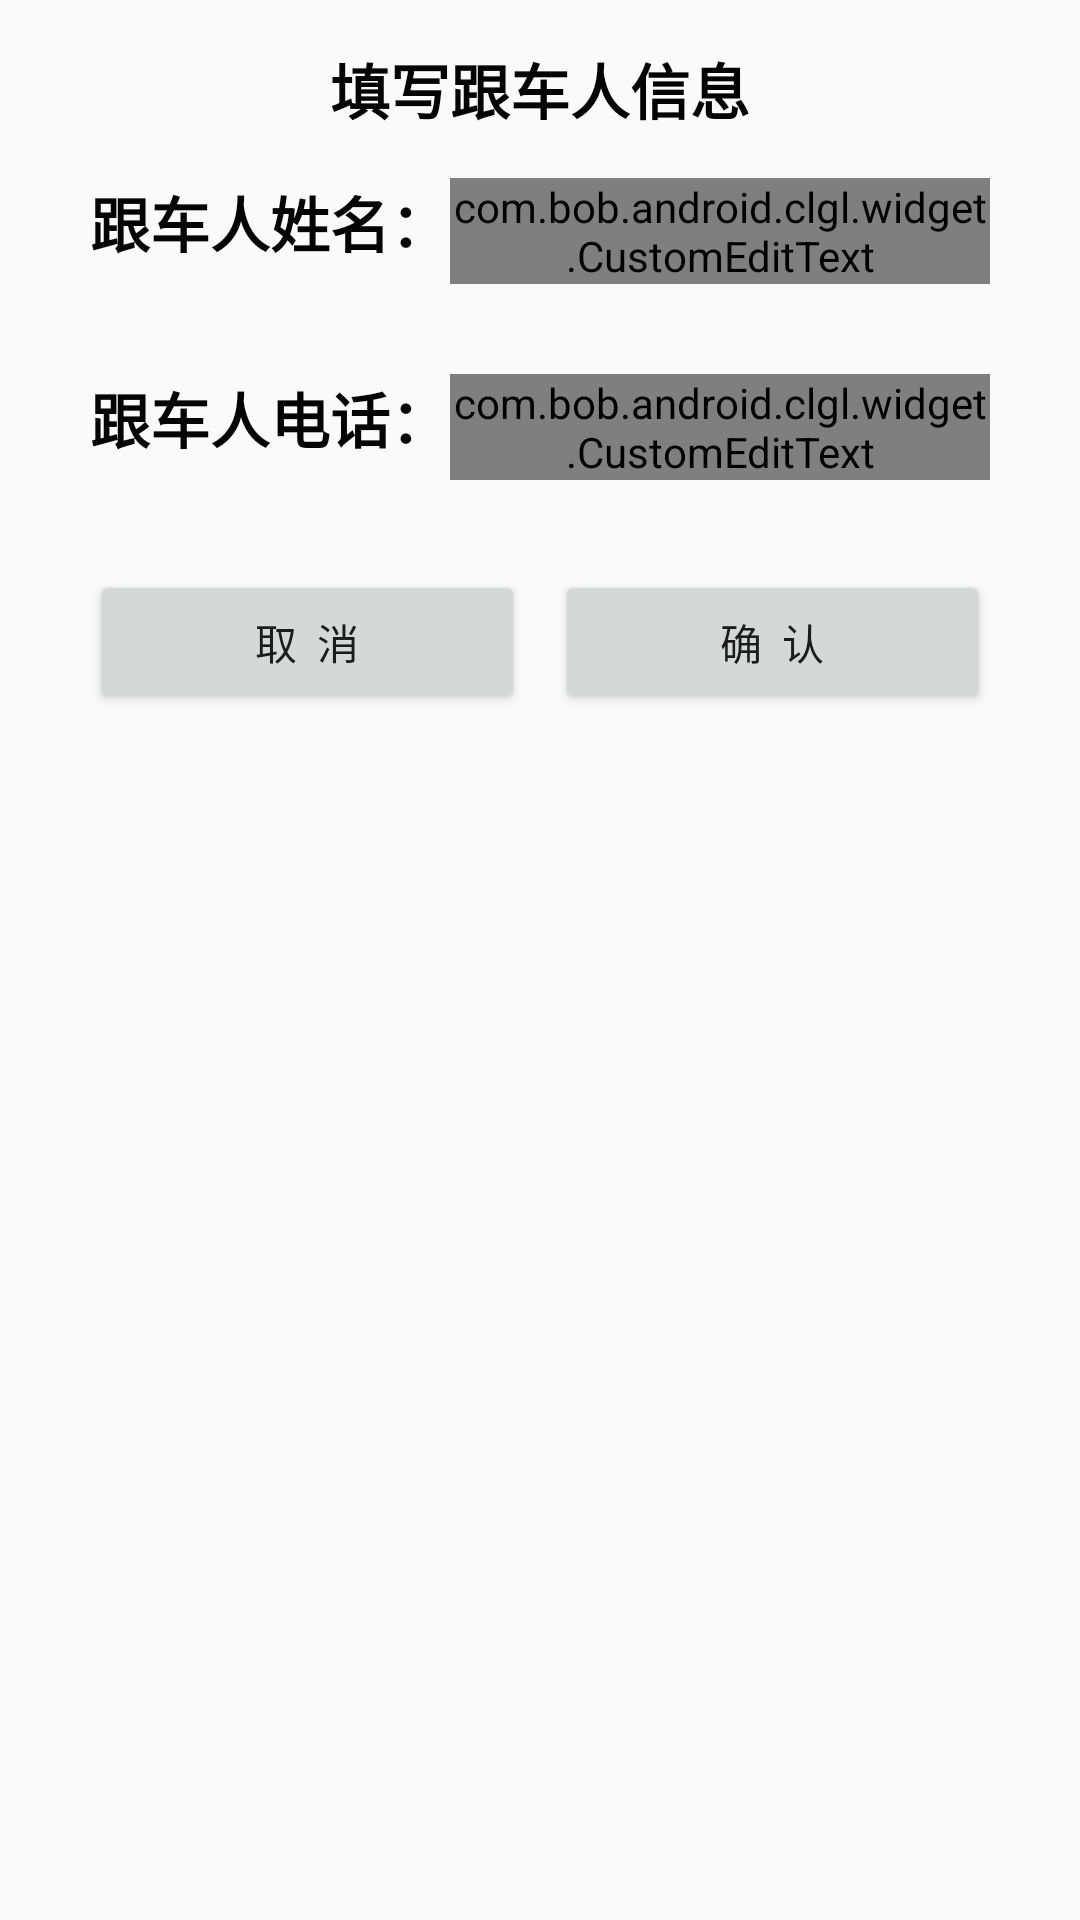

The Android layout XML behind this screen, and the referenced resources:
<!-- AndroidManifest.xml: application theme AppTheme -->
<!-- res/layout/dialog_add_driver.xml -->
<?xml version="1.0" encoding="utf-8"?>
<LinearLayout xmlns:android="http://schemas.android.com/apk/res/android"
    android:layout_width="match_parent"
    android:layout_height="400dp"
    android:padding="15dp"
    android:id="@+id/lin_dialog"
    android:orientation="vertical">

    <TextView
        style="@style/Widget.TextView.Header"
        android:layout_width="wrap_content"
        android:layout_height="wrap_content"
        android:layout_gravity="center_horizontal"
        android:text="填写跟车人信息"/>

    <LinearLayout
        android:layout_width="match_parent"
        android:layout_height="wrap_content"
        android:padding="15dp"
        android:orientation="horizontal">

        <TextView
            style="@style/Widget.TextView.Header"
            android:layout_width="wrap_content"
            android:layout_height="wrap_content"
            android:text="跟车人姓名："/>
        <com.bob.android.clgl.widget.CustomEditText
            android:id="@+id/edt_driver_name"
            android:layout_width="0dp"
            android:layout_height="wrap_content"
            android:layout_weight="1"
            android:background="@null"/>
    </LinearLayout>

    <LinearLayout
        android:layout_width="match_parent"
        android:layout_height="wrap_content"
        android:padding="15dp"
        android:orientation="horizontal">

        <TextView
            style="@style/Widget.TextView.Header"
            android:layout_width="wrap_content"
            android:layout_height="wrap_content"
            android:text="跟车人电话："/>
        <com.bob.android.clgl.widget.CustomEditText
            android:id="@+id/edt_driver_phone"
            android:layout_width="0dp"
            android:layout_height="wrap_content"
            android:layout_weight="1"
            android:background="@null"/>
    </LinearLayout>

    <LinearLayout
        android:layout_width="match_parent"
        android:layout_height="wrap_content"
        android:orientation="horizontal"
        android:padding="15dp">

        <Button
            android:id="@+id/dialog_btn_cancel"
            android:layout_width="0dp"
            android:layout_height="wrap_content"
            android:layout_weight="1"
            android:text="取  消"/>

        <Button
            android:id="@+id/dialog_btn_sure"
            android:layout_width="0dp"
            android:layout_height="wrap_content"
            android:layout_weight="1"
            android:layout_marginLeft="10dp"
            android:text="确  认"/>
    </LinearLayout>

</LinearLayout>
<!-- resources referenced by this layout -->
<resources>
  <style name="Widget.TextView.Header" parent="@android:style/Widget.TextView">
          <item name="android:textSize">20sp</item>
          <item name="android:textColor">@color/widget_dialog_light_theme_text</item>
          <item name="android:textStyle">bold</item>
      </style>
  <style name="AppTheme" parent="Theme.AppCompat.Light.DarkActionBar">
          
          <item name="colorPrimary">@color/colorPrimary</item>
          <item name="colorPrimaryDark">@color/colorPrimaryDark</item>
          <item name="colorAccent">@color/colorAccent</item>
      </style>
  <color name="widget_dialog_light_theme_text">#FF040404</color>
  <color name="colorPrimary">#3F51B5</color>
  <color name="colorPrimaryDark">#303F9F</color>
  <color name="colorAccent">#FF4081</color>
</resources>
